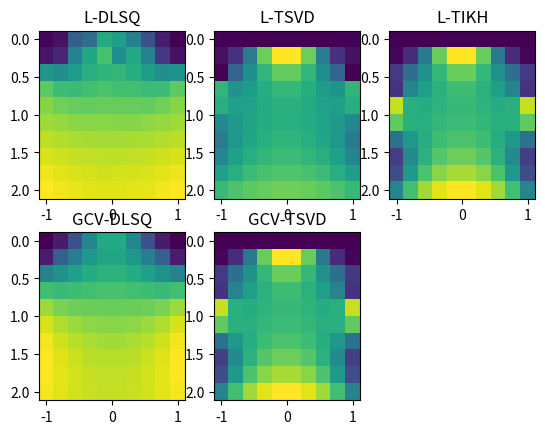

Python code for this plot:

import numpy as np
import matplotlib.pyplot as plt

M=10
xmg, ymg = np.meshgrid( np.linspace(-1,1,M), np.linspace(0,2,M) )
mtrueg=np.zeros((M,M))
mtrueg[3:8,3:7]=1.

xm=np.matrix.flatten(xmg)
ym=np.matrix.flatten(ymg)
mtrue=np.matrix.flatten(mtrueg)

N=50
xd=np.linspace(-2,2,N)
H=0.5
hm2=(ym+H)**2

# Kernel
G=np.zeros((N,M**2))
for i in range(N):
    dist = np.sqrt((xd[i] - xm) ** 2 + hm2 )
    G[i,:] = 1./dist

dtrue=np.dot(G,mtrue) + 0.000 * np.random.randn(N)

# INVERSION

# LSQ
#G1=np.dot(G.T,G)
#G2=np.linalg.inv(G1)
#Gig=np.dot(G2,G.T)

# SVD
#Gig=np.linalg.pinv(G)

# DLSQ
#eps2=10
#G1=np.dot(G.T,G)+np.eye(M**2)*eps2
#G2=np.linalg.inv(G1)
#Gig=np.dot(G2,G.T)

# L-DLSQ
eps2=np.logspace(-10,10,500)
lm=np.empty(500)
ld=np.empty(500)
G0=np.dot(G.T,G)
for i in range(500):
    G1=G0+np.eye(M**2)*eps2[i]
    G2=np.linalg.inv(G1)
    Gig=np.dot(G2,G.T)
    mest = np.dot(Gig, dtrue)
    dsynth = np.dot(G, mest)
    res=dtrue-dsynth
    lm[i]=np.log(np.linalg.norm(mest))
    ld[i]=np.log(np.linalg.norm(res))

curv=np.zeros(500)
for i in range(1,499):
    zeta1 = (ld[i + 1] - ld[i - 1]) / 2
    zeta2 = (ld[i + 1] + ld[i - 1] - 2 * ld[i])
    eta1 = (lm[i + 1] - lm[i - 1]) / 2
    eta2 = (lm[i + 1] + lm[i - 1] - 2 * lm[i])
    curv_num = zeta1 * eta2 - zeta2 * eta1
    curv_den = np.power(zeta1 ** 2 + eta1 ** 2, 1.5)
    curv[i] = curv_num/curv_den

sm=np.array([0.25,0.5,0.75,1,0.75,0.5,0.25])
curv_sm=np.convolve(curv,sm, mode='same')

dlm=np.max(lm)-np.min(lm)
dld=np.max(ld)-np.min(ld)
lm=(lm-np.min(lm))/dlm
ld=(ld-np.min(ld))/dld
dist = np.sqrt(lm**2 + ld**2)
idx = np.argmin(dist)
print("L-DLSQ dist=",idx,eps2[idx])
G1=G0+np.eye(M**2)*eps2[idx]
G2=np.linalg.inv(G1)
Gig=np.dot(G2,G.T)

imax=np.argmax(curv_sm)
print("L-DLSQ curv=",imax,eps2[imax])
G1=G0+np.eye(M**2)*eps2[imax]
G2=np.linalg.inv(G1)
Gig=np.dot(G2,G.T)

m1=np.dot(Gig,dtrue)

# GCV-DLSQ
eps2=np.logspace(-10,10,500)
gcv=np.zeros(500)
G0=np.dot(G.T,G)
for i in range(500):
    G1=G0+np.eye(M**2)*eps2[i]
    G2=np.linalg.inv(G1)
    Gig=np.dot(G2,G.T)
    mest = np.dot(Gig, dtrue)
    dsynth = np.dot(G, mest)
    res=dtrue-dsynth
    A=np.dot(G,Gig)
    tr=np.sum(1.-np.diag(A))**2
    gcv[i]=np.linalg.norm(res)**2/tr

imin=np.argmin(gcv)
print("GCV-DLSQ=",imin,eps2[imin])

"""
plt.plot(gcv,'ko-')
plt.plot(imin,gcv[imin],'ro')
plt.yscale('log')
plt.show()
"""

G1=G0+np.eye(M**2)*eps2[imin]
G2=np.linalg.inv(G1)
Gig=np.dot(G2,G.T)
m2=np.dot(Gig,dtrue)

"""
plt.subplot(1,2,2)
plt.plot(curv_sm,'ko-')
#plt.plot(dist[imin-300:imin+1],'go')
plt.plot(imax,curv_sm[imax],'bo')
#plt.show()
#exit(1)

plt.subplot(1,2,1)
plt.plot(lm,ld,'ko-')
plt.plot(lm[0],ld[0],'ro')
plt.plot(lm[imax],ld[imax],'bo')
plt.show()
#exit(1)
"""

# L-TSVD
U, S, VT = np.linalg.svd(G)
V = VT.T

maxp=len(S)

lm = []
ld = []
lp = []
for p in range(1,maxp):

    Sp = S[range(0, p)]
    Up = U[:, range(0, p)]
    Vp = V[:, range(0, p)]
    iSp = np.diag(1. / Sp)
    Gig = np.dot(np.dot(Vp, iSp), Up.T)
    mest = np.dot(Gig,dtrue)
    sy = np.dot(G,mest)
    res = dtrue-sy

    lm.append(np.log(np.linalg.norm(mest)))
    ld.append(np.log(np.linalg.norm(res)))
    lp.append(p)

# Distance from the origin
dlm=np.max(lm)-np.min(lm)
dld=np.max(ld)-np.min(ld)
lm=(lm-np.min(lm))/dlm
ld=(ld-np.min(ld))/dld
dist = np.sqrt(lm**2 + ld**2)
idx = np.argmin(dist)
popt = lp[idx]
print("L-TSVD=",popt)

"""
plt.subplot(1,2,1)
plt.plot(lm,ld,'ko-')
plt.plot(lm[idx],ld[idx],'ro')

plt.subplot(1,2,2)
plt.plot(dist,'ko-')
plt.plot(idx, dist[idx], 'ro')
plt.show()
"""

Sp = S[range(0, popt)]
Up = U[:, range(0, popt)]
Vp = V[:, range(0, popt)]
iSp = np.diag(1. / Sp)
Gig = np.dot(np.dot(Vp, iSp), Up.T)
m3=np.dot(Gig,dtrue)

# GCV-TSVD
gcv=[]
lp=[]
for p in range(1,maxp):
    Sp = S[range(0, p)]
    Up = U[:, range(0, p)]
    Vp = V[:, range(0, p)]
    iSp = np.diag(1. / Sp)
    Gig = np.dot(np.dot(Vp, iSp), Up.T)
    mest = np.dot(Gig,dtrue)
    sy = np.dot(G,mest)
    res = dtrue-sy
    A = np.dot(G, Gig)
    tr = np.sum(1. - np.diag(A)) ** 2
    gcv.append(np.linalg.norm(res) ** 2 / tr)
    lp.append(p)

imin=np.argmin(gcv)
popt=lp[imin]
print("GCV-TSVD=",popt)
Sp = S[range(0, popt)]
Up = U[:, range(0, popt)]
Vp = V[:, range(0, popt)]
iSp = np.diag(1. / Sp)
Gig = np.dot(np.dot(Vp, iSp), Up.T)
m4=np.dot(Gig,dtrue)

# L-TIKH
L = np.empty((M**2,M**2))
count=0
for i in range(M):
    for j in range(M):
        stencil=np.zeros((M,M))
        stencil[i,j]=-3
        if i > 0: stencil[i - 1, j] = 0.5
        if i < M - 1: stencil[i + 1, j] = 0.5
        if j > 0: stencil[i, j - 1] = 0.5
        if j < M - 1: stencil[i, j + 1] = 0.5
        if i > 0 and j > 0: stencil[i - 1, j - 1] = 0.25
        if i > 0 and j < M - 1: stencil[i - 1, j + 1] = 0.25
        if i < M - 1 and j > 0: stencil[i + 1, j - 1] = 0.25
        if i < M - 1 and j < M - 1: stencil[i + 1, j + 1] = 0.25

        Lrow = np.reshape(stencil, stencil.size)
        idx = np.argwhere(np.abs(Lrow)>0)
        sum = np.sum(Lrow)
        NN = len(idx)
        Lrow[idx] = Lrow[idx] - sum/NN
        L[count,:] = Lrow
        count = count + 1

#plt.pcolor(L)
#plt.show()
eps2=np.logspace(-10,10,500)
lm=np.empty(500)
ld=np.empty(500)
G0=np.dot(G.T,G)
for i in range(500):
    G1=G0+L*eps2[i]
    G2=np.linalg.inv(G1)
    Gig=np.dot(G2,G.T)
    mest = np.dot(Gig, dtrue)
    dsynth = np.dot(G, mest)
    res=dtrue-dsynth
    lm[i]=np.log(np.linalg.norm(mest))
    ld[i]=np.log(np.linalg.norm(res))

curv=np.zeros(500)
for i in range(1,499):
    zeta1 = (ld[i + 1] - ld[i - 1]) / 2
    zeta2 = (ld[i + 1] + ld[i - 1] - 2 * ld[i])
    eta1 = (lm[i + 1] - lm[i - 1]) / 2
    eta2 = (lm[i + 1] + lm[i - 1] - 2 * lm[i])
    curv_num = zeta1 * eta2 - zeta2 * eta1
    curv_den = np.power(zeta1 ** 2 + eta1 ** 2, 1.5)
    curv[i] = curv_num/curv_den

sm=np.array([0.25,0.5,0.75,1,0.75,0.5,0.25])
curv_sm=np.convolve(curv,sm, mode='same')

dlm=np.max(lm)-np.min(lm)
dld=np.max(ld)-np.min(ld)
lm=(lm-np.min(lm))/dlm
ld=(ld-np.min(ld))/dld
dist = np.sqrt(lm**2 + ld**2)
idx = np.argmin(dist)
print("L-TIKH dist=",idx,eps2[idx])
G1=G0+np.eye(M**2)*eps2[idx]
G2=np.linalg.inv(G1)
Gig=np.dot(G2,G.T)

imax=np.argmax(curv_sm)
print("L-TIKH curv=",imax,eps2[imax])
G1=G0+np.eye(M**2)*eps2[imax]
G2=np.linalg.inv(G1)
Gig=np.dot(G2,G.T)

m5=np.dot(Gig,dtrue)

################################33
plt.subplot(2,3,1)
plt.pcolor(xmg,ymg,np.resize(m1,(M,M)))
plt.gca().invert_yaxis()
plt.gca().title.set_text('L-DLSQ')

plt.subplot(2,3,4)
plt.pcolor(xmg,ymg,np.resize(m2,(M,M)))
plt.gca().invert_yaxis()
plt.gca().title.set_text('GCV-DLSQ')

plt.subplot(2,3,2)
plt.pcolor(xmg,ymg,np.resize(m3,(M,M)))
plt.gca().invert_yaxis()
plt.gca().title.set_text('L-TSVD')

plt.subplot(2,3,5)
plt.pcolor(xmg,ymg,np.resize(m4,(M,M)))
plt.gca().invert_yaxis()
plt.gca().title.set_text('GCV-TSVD')

plt.subplot(2,3,3)
plt.pcolor(xmg,ymg,np.resize(m4,(M,M)))
plt.gca().invert_yaxis()
plt.gca().title.set_text('L-TIKH')

plt.show()

exit(1)

############################
# OUTPUT

mest=np.dot(Gig,dtrue)
dsynth=np.dot(G,mest)

plt.subplot(2,2,1)
plt.plot(xd,dtrue,'rx-')
plt.subplot(2,2,3)
plt.pcolor(xmg,ymg,mtrueg)
plt.gca().invert_yaxis()
plt.xlim([-2,2])
plt.ylim([-1,2])

plt.subplot(2,2,2)
plt.plot(xd,dtrue,'rx-')
plt.plot(xd,dsynth,'kx-')
plt.subplot(2,2,4)
plt.pcolor(xmg,ymg,np.resize(mest,(M,M)))
plt.gca().invert_yaxis()
plt.xlim([-2,2])
plt.ylim([-1,2])

plt.show()
